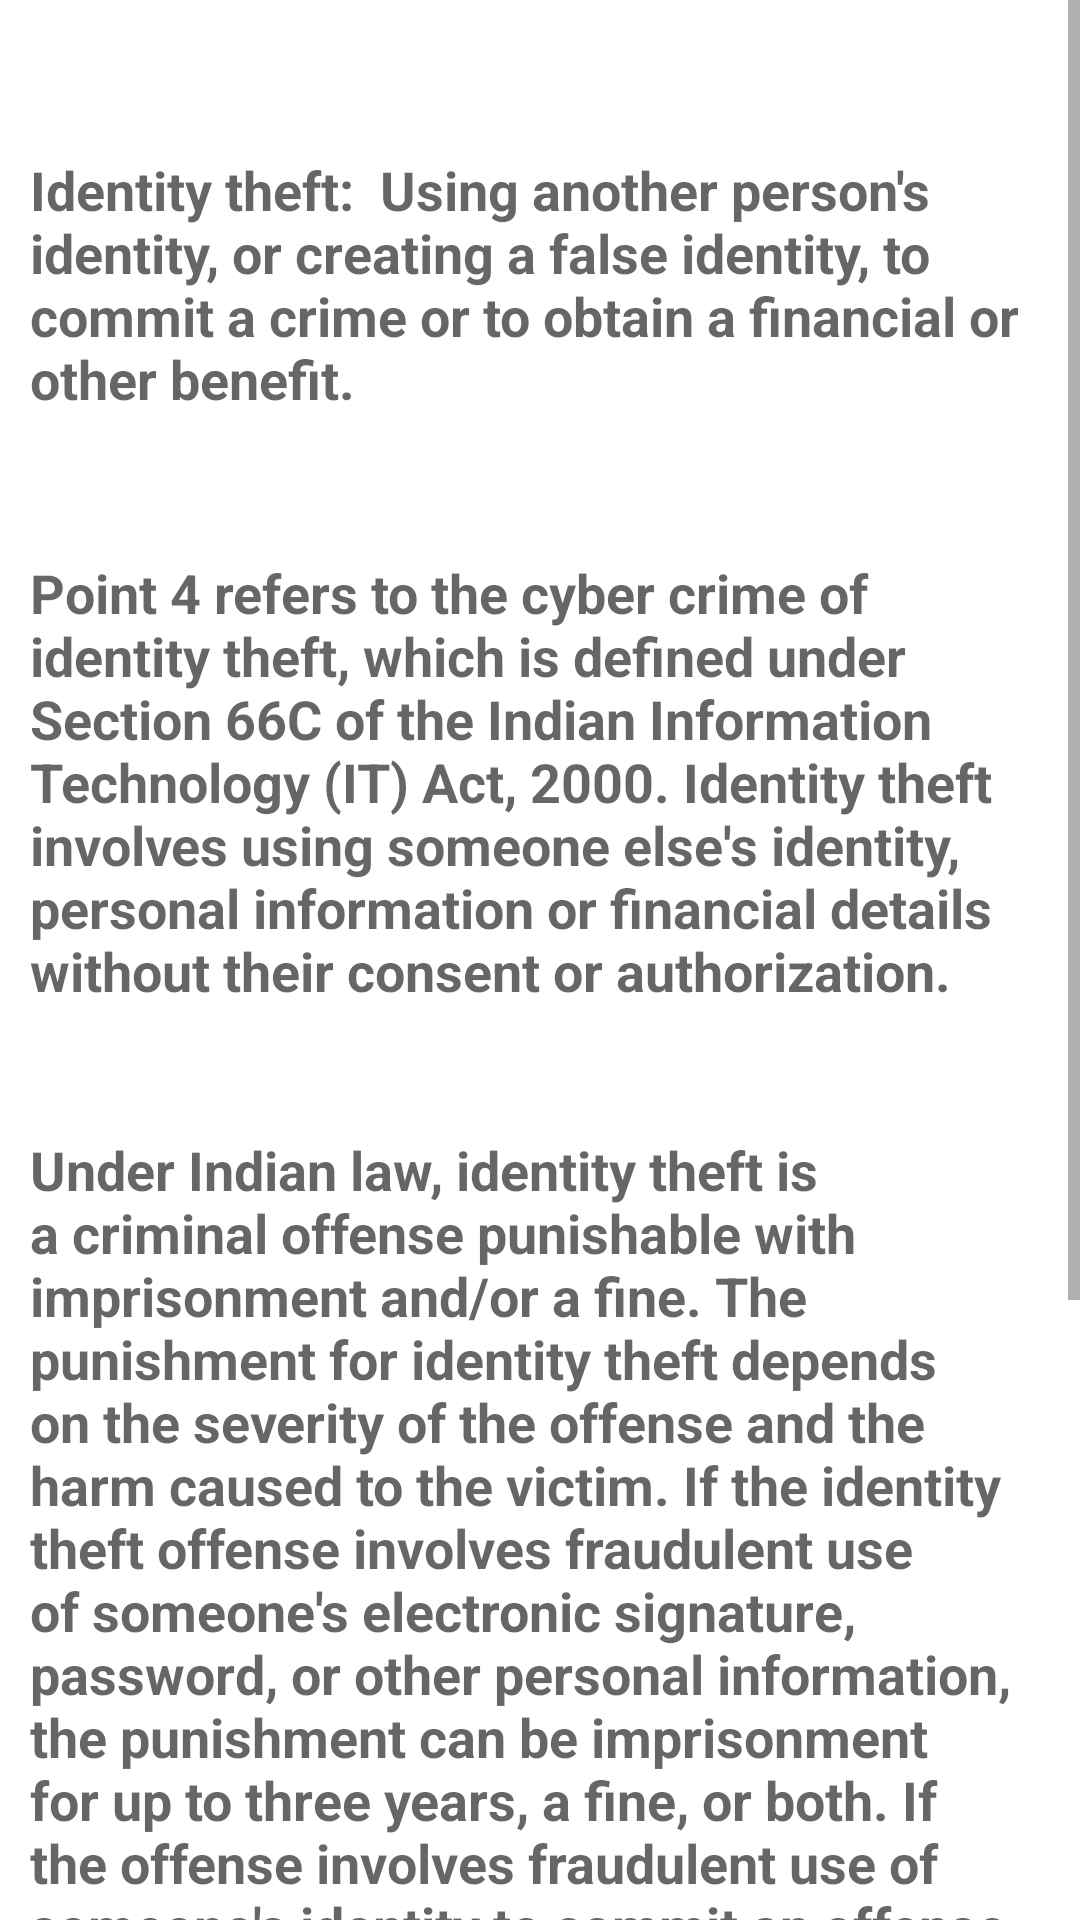

Android layout source for this screen:
<!-- AndroidManifest.xml: application theme Theme.Cypics -->
<!-- res/layout/activity_identity_theft.xml -->
<?xml version="1.0" encoding="utf-8"?>
<ScrollView
    xmlns:android="http://schemas.android.com/apk/res/android"
    xmlns:app="http://schemas.android.com/apk/res-auto"
    xmlns:tools="http://schemas.android.com/tools"
    android:layout_width="match_parent"
    android:layout_height="wrap_content"
    tools:layout_editor_absoluteX="1dp"
    tools:layout_editor_absoluteY="1dp">
<androidx.constraintlayout.widget.ConstraintLayout
    android:layout_width="match_parent"
    android:layout_height="wrap_content"
    android:padding="10dp"
    tools:context=".Identity_theft">

    <TextView
        android:id="@+id/textView1"
        android:layout_width="wrap_content"
        android:layout_height="wrap_content"
        android:layout_marginTop="16dp"
        android:paddingTop="25dp"
        android:paddingBottom="10dp"
        android:text="Identity theft:  Using another person's identity, or creating a false identity, to commit a crime or to obtain a financial or other benefit. "
        android:textAppearance="@style/TextAppearance.AppCompat.Medium"
        android:textStyle="bold"
        app:layout_constraintEnd_toEndOf="parent"
        app:layout_constraintHorizontal_bias="0.526"
        app:layout_constraintStart_toStartOf="parent"
        app:layout_constraintTop_toTopOf="parent" />

    <TextView
        android:id="@+id/textView2"
        android:layout_width="wrap_content"
        android:layout_height="wrap_content"
        android:layout_marginTop="12dp"
        android:paddingTop="25dp"
        android:paddingBottom="5dp"
        android:text="Point 4 refers to the cyber crime of identity theft, which is defined under Section 66C of the Indian Information Technology (IT) Act, 2000. Identity theft involves using someone else's identity, personal information or financial details without their consent or authorization."
        android:textAppearance="@style/TextAppearance.AppCompat.Medium"
        android:textStyle="bold"
        app:layout_constraintEnd_toEndOf="parent"
        app:layout_constraintHorizontal_bias="0.473"
        app:layout_constraintStart_toStartOf="parent"
        app:layout_constraintTop_toBottomOf="@+id/textView1" />

    <TextView
        android:id="@+id/textView3"
        android:layout_width="wrap_content"
        android:layout_height="wrap_content"
        android:layout_marginTop="12dp"
        android:paddingTop="25dp"
        android:paddingBottom="5dp"
        android:text="Under Indian law, identity theft is a criminal offense punishable with imprisonment and/or a fine. The punishment for identity theft depends on the severity of the offense and the harm caused to the victim. If the identity theft offense involves fraudulent use of someone's electronic signature, password, or other personal information, the punishment can be imprisonment for up to three years, a fine, or both. If the offense involves fraudulent use of someone's identity to commit an offense or to cause harm to the victim, the punishment can be imprisonment of up to seven years and a fine."
        android:textAppearance="@style/TextAppearance.AppCompat.Medium"
        android:textStyle="bold"
        app:layout_constraintEnd_toEndOf="parent"
        app:layout_constraintHorizontal_bias="0.473"
        app:layout_constraintStart_toStartOf="parent"
        app:layout_constraintTop_toBottomOf="@+id/textView2" />

    <TextView
        android:id="@+id/textView4"
        android:layout_width="wrap_content"
        android:layout_height="wrap_content"
        android:layout_marginTop="12dp"
        android:paddingTop="25dp"
        android:paddingBottom="5dp"
        android:text="In addition to criminal liability, an identity thief may also be liable for civil damages if they cause harm or loss to the victim. Victims of identity theft may be able to seek compensation for losses suffered as a result of the identity theft, such as unauthorized transactions, loss of funds, or damage to reputation."
        android:textAppearance="@style/TextAppearance.AppCompat.Medium"
        android:textStyle="bold"
        app:layout_constraintEnd_toEndOf="parent"
        app:layout_constraintHorizontal_bias="0.473"
        app:layout_constraintStart_toStartOf="parent"
        app:layout_constraintTop_toBottomOf="@+id/textView3" />
   </androidx.constraintlayout.widget.ConstraintLayout>
</ScrollView>
<!-- resources referenced by this layout -->
<resources>
  <style name="Theme.Cypics" parent="Theme.MaterialComponents.DayNight.DarkActionBar">
          
          <item name="colorPrimary">@color/purple_500</item>
          <item name="colorPrimaryVariant">@color/purple_700</item>
          <item name="colorOnPrimary">@color/white</item>
          
          <item name="colorSecondary">@color/teal_200</item>
          <item name="colorSecondaryVariant">@color/teal_700</item>
          <item name="colorOnSecondary">@color/black</item>
          
          <item name="android:statusBarColor" tools:targetApi="l">?attr/colorPrimaryVariant</item>
          
      </style>
  <color name="purple_500">#FF6200EE</color>
  <color name="purple_700">#FF3700B3</color>
  <color name="white">#FFFFFFFF</color>
  <color name="teal_200">#FF03DAC5</color>
  <color name="teal_700">#FF018786</color>
  <color name="black">#FF000000</color>
</resources>
